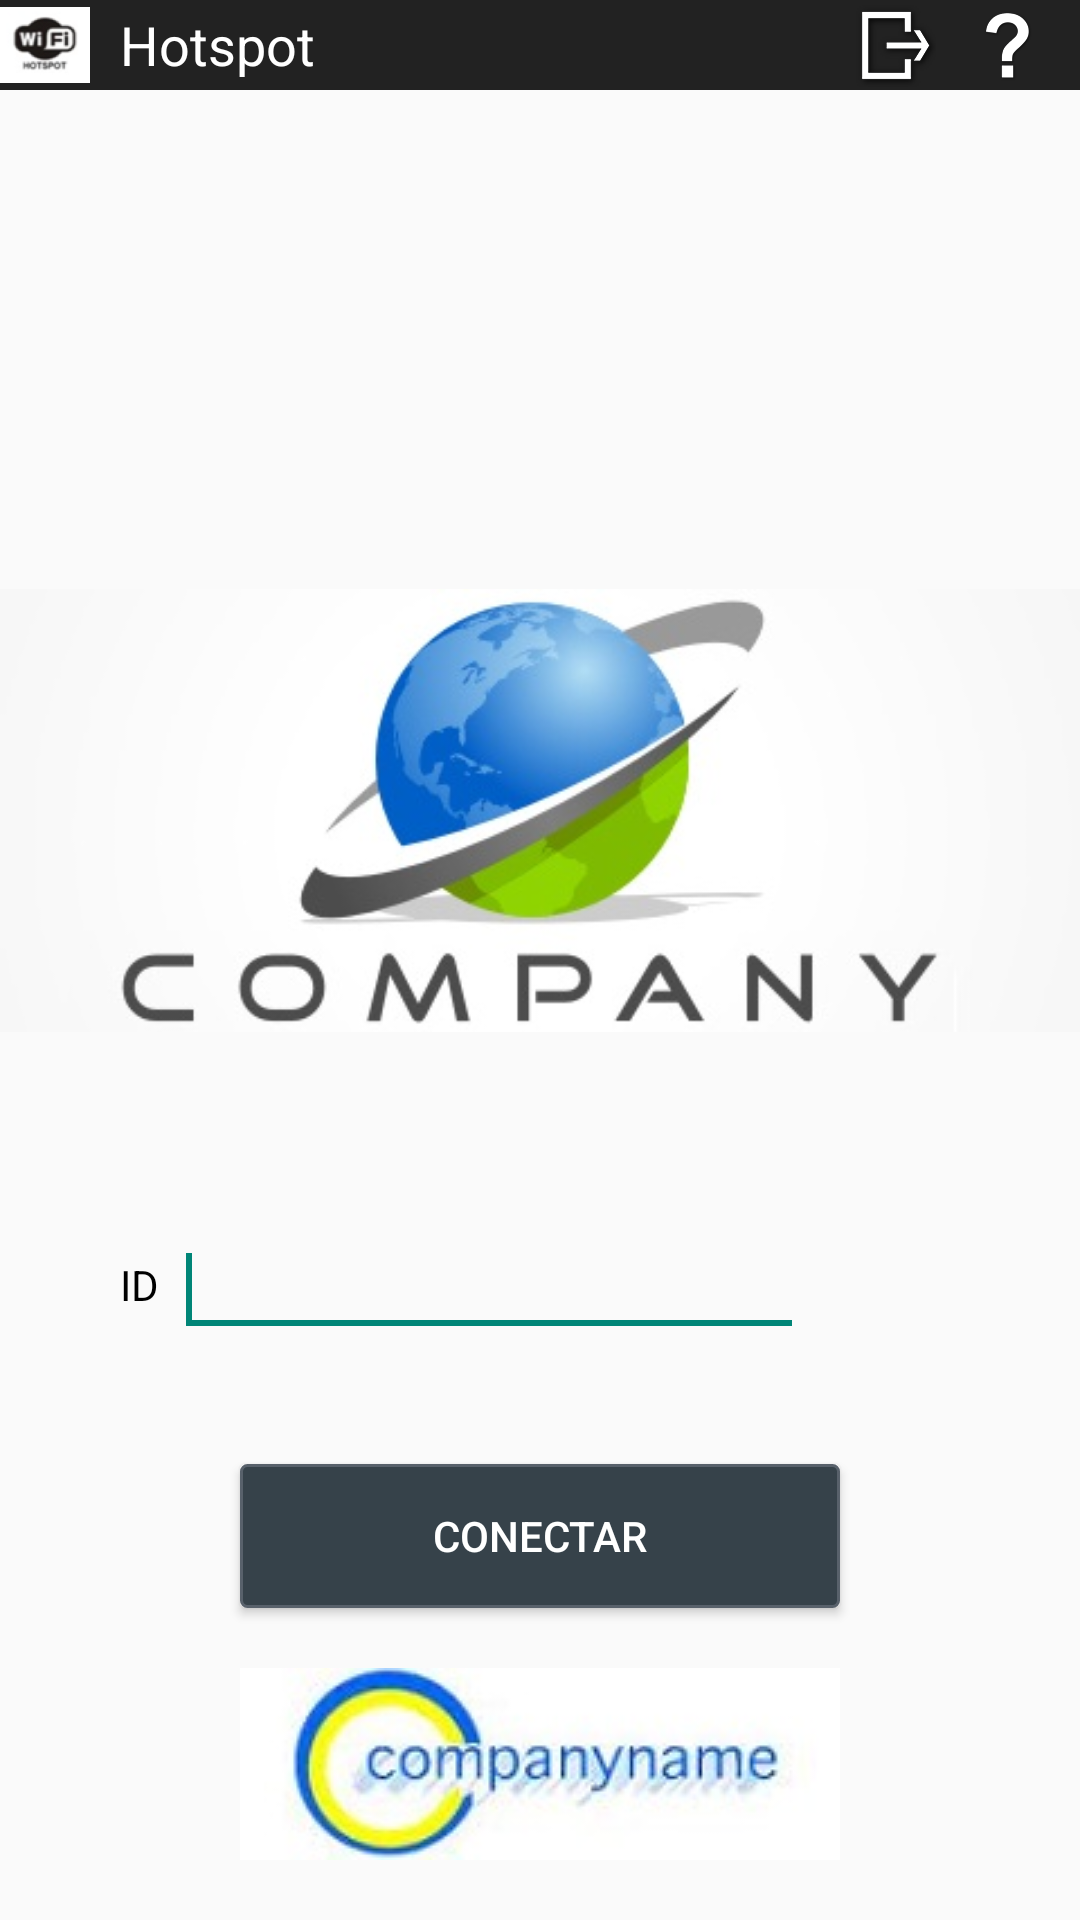

Reconstruct the res/layout file that produces this screen, plus the resources it refers to.
<!-- AndroidManifest.xml: application theme AppTheme -->
<!-- res/layout/activity_main.xml -->
<LinearLayout xmlns:android="http://schemas.android.com/apk/res/android"
    android:id="@+id/linear_layout_main"
    android:layout_width="fill_parent"
    android:layout_height="fill_parent"
    android:layout_gravity="center"
    android:fillViewport="true"
    android:orientation="vertical"
    android:gravity="center"
    android:foregroundGravity="center">

    <LinearLayout
        android:layout_width="fill_parent"
        android:layout_height="wrap_content"
        android:orientation="vertical"
        android:layout_weight="0.50">

        <include
            android:layout_width="fill_parent"
            android:layout_height="wrap_content"
            layout="@layout/action_bar" />
    </LinearLayout>

    <ImageView
        android:id="@+id/iV_cliente"
        android:layout_width="wrap_content"
        android:layout_height="wrap_content"
        android:src="@drawable/cliente"
        android:layout_gravity="center_horizontal" />

    <TableLayout
        android:layout_width="fill_parent"
        android:layout_height="wrap_content"
        android:layout_marginLeft="5dp"
        android:layout_marginRight="5dp"
        android:layout_marginTop="20dp"
        android:gravity="center" >

        <TextView
            android:id="@+id/tV_dados_wifi"
            android:layout_width="wrap_content"
            android:layout_height="wrap_content"
            android:layout_gravity="right|center"
            android:layout_marginLeft="15dp"
            android:layout_marginRight="5dp"
            android:text=""
            android:textColor="@color/cor_preta" />

        <TableRow
            android:id="@+id/tableRow_cfg_id"
            android:layout_width="wrap_content"
            android:layout_height="wrap_content"
            android:layout_gravity="center" >

            <TextView
                android:id="@+id/tV_cfg_id"
                android:layout_width="wrap_content"
                android:layout_height="wrap_content"
                android:layout_gravity="right|center"
                android:layout_marginLeft="15dp"
                android:layout_marginRight="5dp"
                android:text="@string/cfg_campo_id"
                android:textColor="@color/cor_preta" />

            <EditText
                android:id="@+id/et_cfg_id"
                android:layout_width="wrap_content"
                android:layout_height="wrap_content"
                android:ems="10"
                android:maxLength="12"
                android:focusable="false"
                android:inputType="number" >
                <requestFocus />
            </EditText>

        </TableRow>

        <TextView
            android:id="@+id/tV_retorno"
            android:layout_width="wrap_content"
            android:layout_height="wrap_content"
            android:text=""
            android:textStyle="bold"
            android:textColor="@color/letra_azul" />
    </TableLayout>

    <Button
        android:id="@+id/bt_cfg_ok"
        android:layout_width="200dp"
        android:layout_height="wrap_content"
        android:layout_marginBottom="20dp"
        android:layout_marginTop="20dp"
        android:background="@drawable/botao_selector"
        android:text="@string/nome_Botao_Cnx"
        android:textColor="@color/cor_branca" />

    <ImageView
        android:id="@+id/iV_fornecedor1"
        android:layout_width="wrap_content"
        android:layout_height="wrap_content"
        android:src="@drawable/fornecedor1"
        android:layout_marginBottom="20dp"
        android:layout_gravity="center_horizontal" />

</LinearLayout>
<!-- res/layout/action_bar.xml (included above) -->
<?xml version="1.0" encoding="utf-8"?>

<LinearLayout xmlns:android="http://schemas.android.com/apk/res/android"
    android:layout_width="fill_parent"
    android:layout_height="wrap_content"
    android:background="#222222"
    android:orientation="vertical"
    android:gravity="center" >

    <TableLayout
        android:layout_width="fill_parent"
        android:layout_height="wrap_content"
        android:orientation="vertical"
    	android:gravity="center" >

        <TableRow
            android:id="@+id/tableRow_cfg_nome"
            android:layout_width="fill_parent"
            android:layout_height="wrap_content"
            android:gravity="center"
            android:orientation="vertical" >

            <ImageView
                android:id="@+id/iV_abar_icone_app"
                android:layout_width="40dp"
                android:layout_height="30dp"
                android:layout_gravity="left"
                android:paddingRight="10dp"
                android:contentDescription="@string/abc_action_bar_home_description"
                android:src="@drawable/fornecedor2" />

            <TextView
                android:id="@+id/tV_abar_nome_app"
                android:layout_width="fill_parent"
                android:layout_height="wrap_content"
                android:layout_gravity="left|center"
                android:layout_weight="0.1"
                android:text="@string/app_name"
                android:textAppearance="?android:attr/textAppearanceMedium"
                android:textColor="@android:color/white" />

            <ImageButton
                android:id="@+id/ib_abar_logout"
                android:contentDescription="@string/abc_action_bar_home_description"
                android:layout_width="wrap_content"
                android:layout_height="wrap_content"
                android:adjustViewBounds="true"
                android:background="#222222"
                android:paddingLeft="5dp"
                android:paddingRight="10dp"
                android:src="@drawable/logout_porta" />

            <ImageButton
                android:id="@+id/ib_abar_ajuda"
                android:contentDescription="@string/abc_action_bar_home_description"
                android:layout_width="wrap_content"
                android:layout_height="wrap_content"
                android:adjustViewBounds="true"
                android:background="#222222"
                android:paddingRight="10dp"
                android:src="@drawable/icone_ajuda" />

        </TableRow>
    </TableLayout>
    
</LinearLayout>
<!-- resources referenced by this layout -->
<resources>
  <color name="cor_branca">#ffffff</color>
  <color name="cor_preta">#000000</color>
  <color name="letra_azul">#0f75bc</color>
  <!-- drawable botao_selector (drawable) -->
  <?xml version="1.0" encoding="utf-8"?>
  
  <selector xmlns:android="http://schemas.android.com/apk/res/android">
      <item android:state_pressed="true" >
          <shape>
              <gradient
                  android:startColor="@color/cor_botao_pressionado"
                  android:endColor="@color/cor_botao_pressionado"
                  android:angle="270" />
              
              <stroke
                  android:width="1dp"
                  android:color="@color/cor_botao_normal" />
              <corners
                  android:radius="2dp" />
              <padding
                  android:left="10dp"
                  android:top="10dp"
                  android:right="10dp"
                  android:bottom="10dp" />
          </shape>
      </item>
      <item>
         <shape>
              <gradient
                  android:startColor="@color/cor_botao_normal" 
                  android:endColor="@color/cor_botao_normal"
                  android:angle="270" />
              <stroke
                  android:width="1dp"
                  android:color="@color/cor_botao_pressionado" /> 
              <corners
                  android:radius="2dp" />
              <padding
                  android:left="10dp"
                  android:top="10dp"
                  android:right="10dp"
                  android:bottom="10dp" />
          </shape>
      </item>
  </selector>
  <!-- drawable cliente: jpg bitmap (drawable, 17455 bytes) -->
  <!-- drawable fornecedor1: jpeg bitmap (drawable, 6006 bytes) -->
  <!-- drawable fornecedor2: png bitmap (drawable, 16758 bytes) -->
  <!-- drawable icone_ajuda: png bitmap (drawable-hdpi, 2394 bytes) -->
  <!-- drawable logout_porta: png bitmap (drawable-hdpi, 2505 bytes) -->
  <string name="app_name">Hotspot</string>
  <string name="cfg_campo_id">ID</string>
  <string name="nome_Botao_Cnx">Conectar</string>
  <style name="AppTheme" parent="AppBaseTheme">
          
      </style>
  <color name="cor_botao_pressionado">#58616b</color>
  <color name="cor_botao_normal">#36424a</color>
  <style name="AppBaseTheme" parent="Theme.AppCompat.Light">
          
      </style>
</resources>
